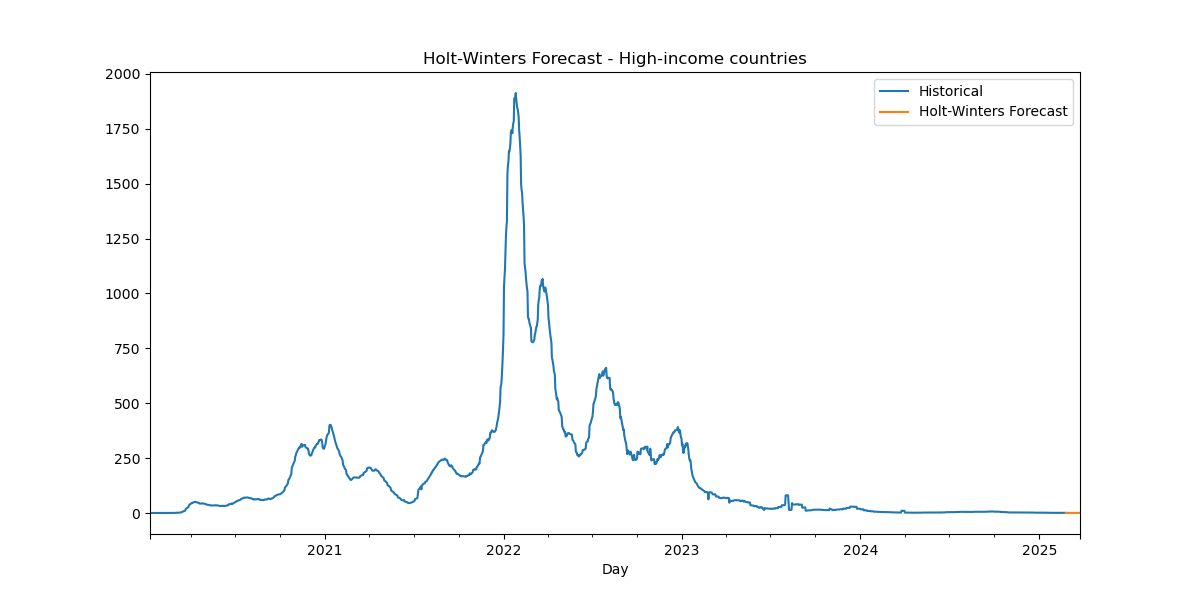

The table this chart was drawn from, first rows:
Date, HW_Forecast
2025-02-24, 0.5169
2025-02-25, 0.5958
2025-02-26, 0.5653
2025-02-27, 0.5794
2025-02-28, 0.5314
2025-03-01, 0.5345
2025-03-02, 0.5782
2025-03-03, 0.5169
2025-03-04, 0.5958
2025-03-05, 0.5653
2025-03-06, 0.5794
2025-03-07, 0.5314
2025-03-08, 0.5345
2025-03-09, 0.5782
2025-03-10, 0.5169
2025-03-11, 0.5958
2025-03-12, 0.5653
2025-03-13, 0.5794
2025-03-14, 0.5314
2025-03-15, 0.5345
2025-03-16, 0.5782
2025-03-17, 0.5169
2025-03-18, 0.5958
2025-03-19, 0.5653
2025-03-20, 0.5794
2025-03-21, 0.5314
2025-03-22, 0.5345
2025-03-23, 0.5782
2025-03-24, 0.5169
2025-03-25, 0.5958
